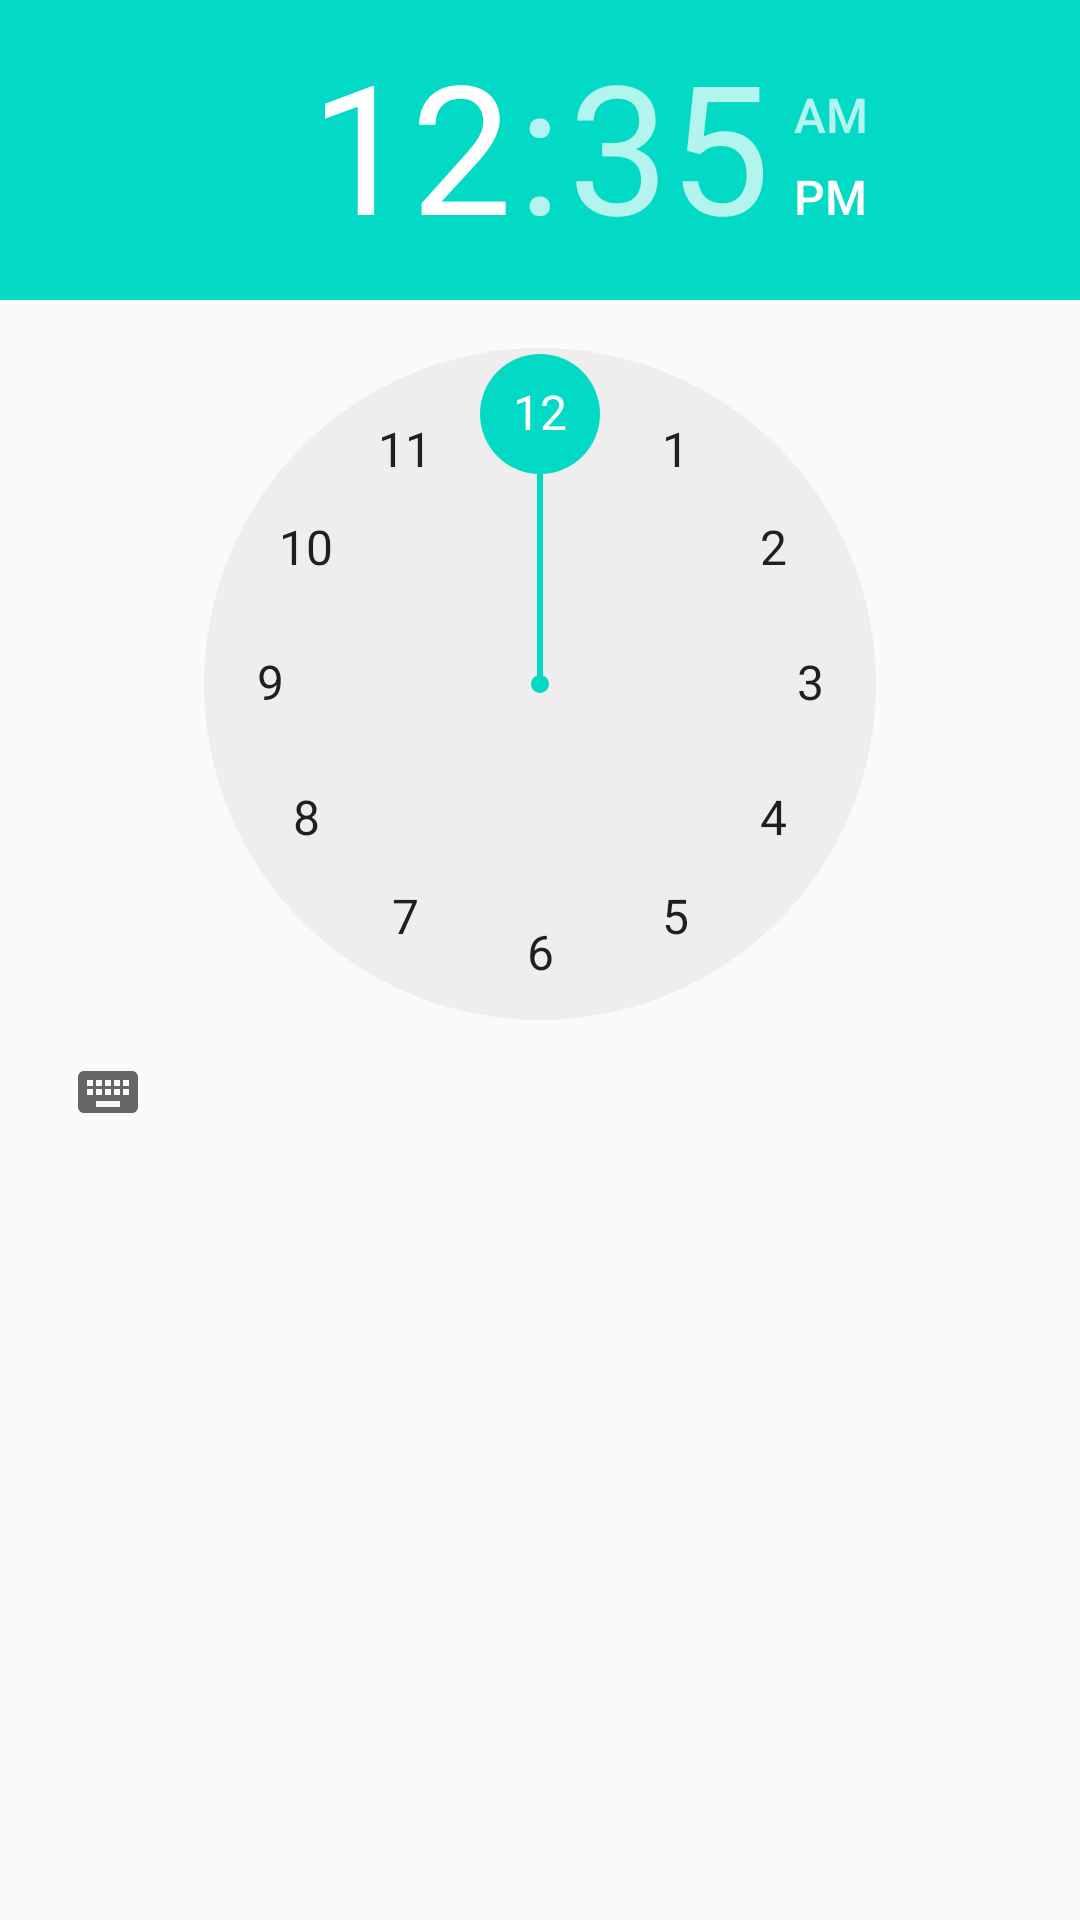

This screen was rendered from an Android layout file. Write that file and the resources it references.
<!-- AndroidManifest.xml: application theme Theme.SoftewareLabApp -->
<!-- res/layout/fragment_clock_owl.xml -->
<?xml version="1.0" encoding="utf-8"?>
<FrameLayout xmlns:android="http://schemas.android.com/apk/res/android"
    xmlns:tools="http://schemas.android.com/tools"
    android:layout_width="match_parent"
    android:layout_height="match_parent"
    tools:context=".ClockOwlFragment">

    <TimePicker
        android:layout_width="wrap_content"
        android:layout_height="wrap_content"/>

</FrameLayout>
<!-- resources referenced by this layout -->
<resources>
  <style name="Theme.SoftewareLabApp" parent="Theme.AppCompat.Light.DarkActionBar">
          
          <item name="colorPrimary">@color/purple_500</item>
          <item name="colorPrimaryDark">@color/purple_700</item>
          <item name="colorAccent">@color/teal_200</item>
          
      </style>
  <color name="purple_500">#FF6200EE</color>
  <color name="purple_700">#FF3700B3</color>
  <color name="teal_200">#FF03DAC5</color>
</resources>
